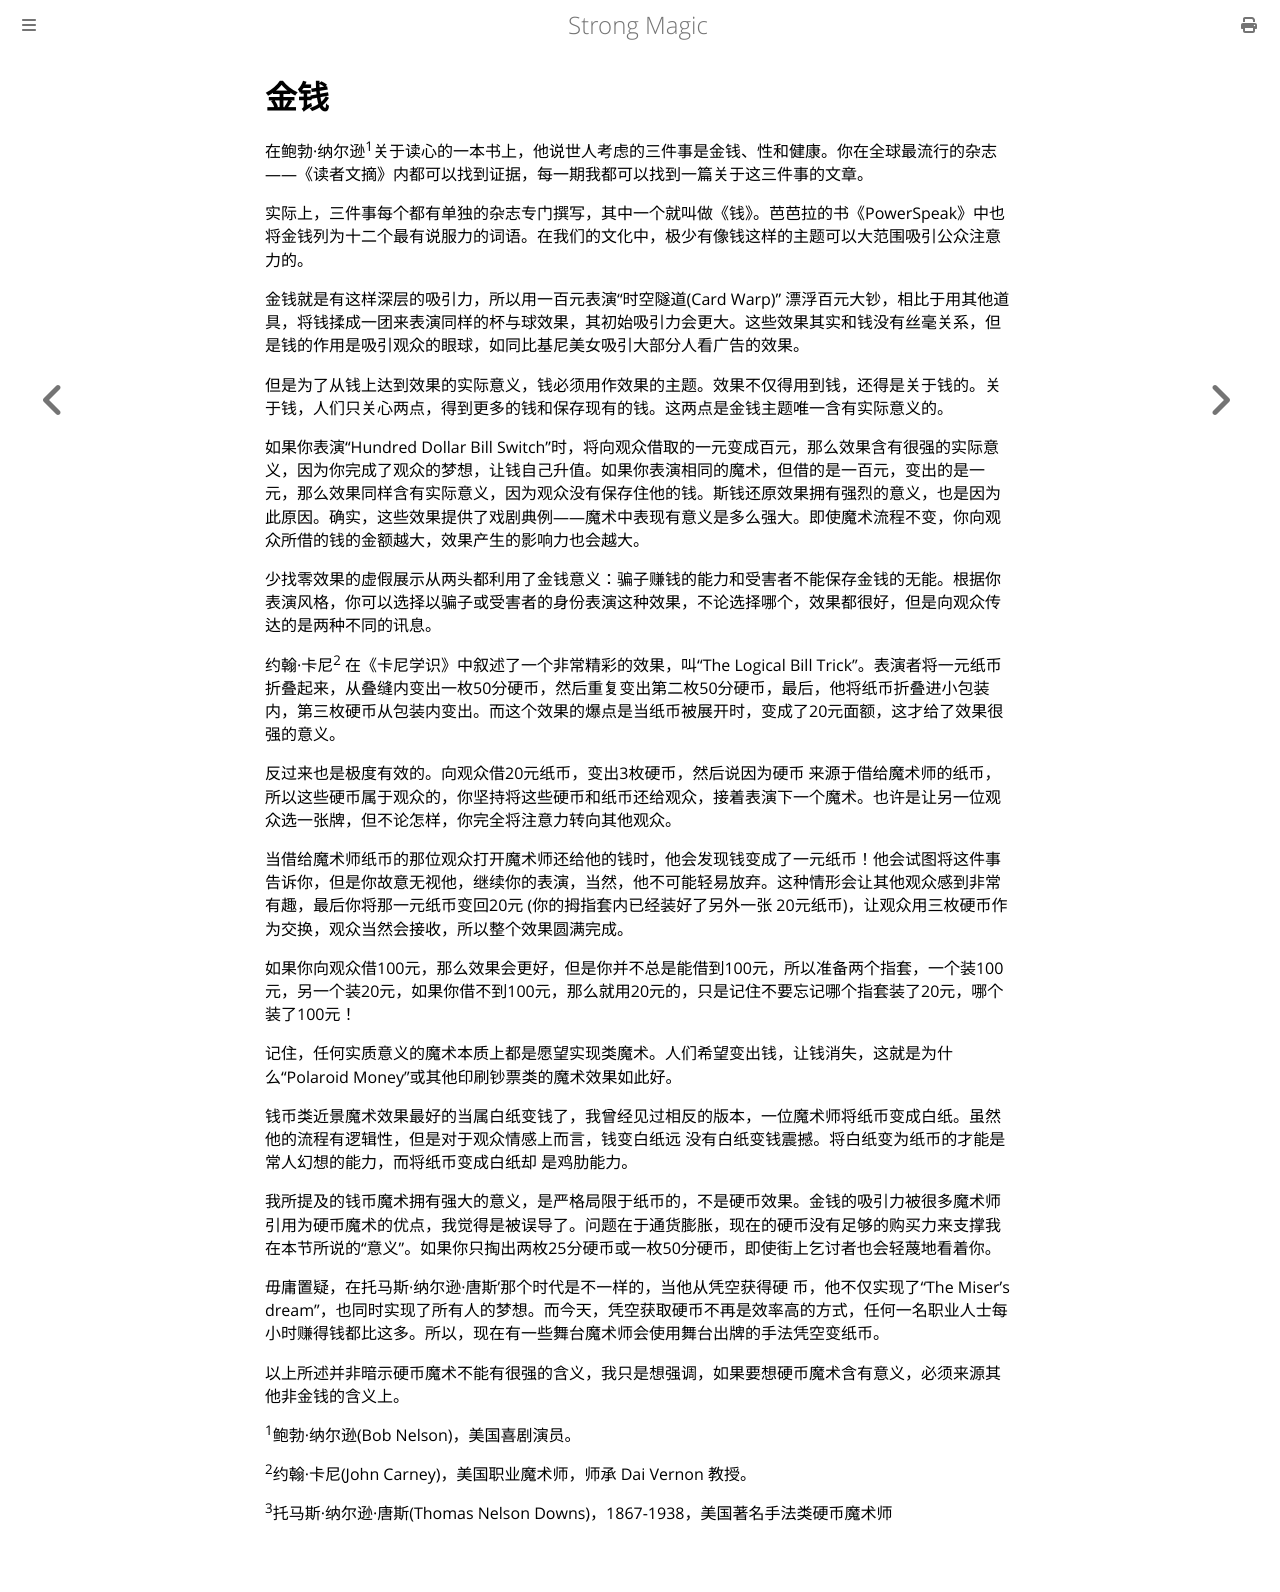

repository: ZJY0516/strong-magic · page: substantive-meaning/money.html · generator: mdbook

# 金钱

在鲍勃·纳尔逊<sup>1</sup>关于读心的一本书上，他说世人考虑的三件事是金钱、性和健康。你在全球最流行的杂志——《读者文摘》内都可以找到证据，每一期我都可以找到一篇关于这三件事的文章。

实际上，三件事每个都有单独的杂志专门撰写，其中一个就叫做《钱》。芭芭拉的书《PowerSpeak》中也将金钱列为十二个最有说服力的词语。在我们的文化中，极少有像钱这样的主题可以大范围吸引公众注意力的。

金钱就是有这样深层的吸引力，所以用一百元表演“时空隧道(Card Warp)” 漂浮百元大钞，相比于用其他道具，将钱揉成一团来表演同样的杯与球效果，其初始吸引力会更大。这些效果其实和钱没有丝毫关系，但是钱的作用是吸引观众的眼球，如同比基尼美女吸引大部分人看广告的效果。

但是为了从钱上达到效果的实际意义，钱必须用作效果的主题。效果不仅得用到钱，还得是关于钱的。关于钱，人们只关心两点，得到更多的钱和保存现有的钱。这两点是金钱主题唯一含有实际意义的。

如果你表演“Hundred Dollar Bill Switch”时，将向观众借取的一元变成百元，那么效果含有很强的实际意义，因为你完成了观众的梦想，让钱自己升值。如果你表演相同的魔术，但借的是一百元，变出的是一元，那么效果同样含有实际意义，因为观众没有保存住他的钱。斯钱还原效果拥有强烈的意义，也是因为此原因。确实，这些效果提供了戏剧典例——魔术中表现有意义是多么强大。即使魔术流程不变，你向观众所借的钱的金额越大，效果产生的影响力也会越大。

少找零效果的虚假展示从两头都利用了金钱意义：骗子赚钱的能力和受害者不能保存金钱的无能。根据你表演风格，你可以选择以骗子或受害者的身份表演这种效果，不论选择哪个，效果都很好，但是向观众传达的是两种不同的讯息。

约翰·卡尼<sup>2</sup>  在《卡尼学识》中叙述了一个非常精彩的效果，叫“The Logical Bill Trick”。表演者将一元纸币折叠起来，从叠缝内变出一枚50分硬币，然后重复变出第二枚50分硬币，最后，他将纸币折叠进小包装内，第三枚硬币从包装内变出。而这个效果的爆点是当纸币被展开时，变成了20元面额，这才给了效果很强的意义。

反过来也是极度有效的。向观众借20元纸币，变出3枚硬币，然后说因为硬币 来源于借给魔术师的纸币，所以这些硬币属于观众的，你坚持将这些硬币和纸币还给观众，接着表演下一个魔术。也许是让另一位观众选一张牌，但不论怎样，你完全将注意力转向其他观众。

当借给魔术师纸币的那位观众打开魔术师还给他的钱时，他会发现钱变成了一元纸币！他会试图将这件事告诉你，但是你故意无视他，继续你的表演，当然，他不可能轻易放弃。这种情形会让其他观众感到非常有趣，最后你将那一元纸币变回20元 (你的拇指套内已经装好了另外一张 20元纸币)，让观众用三枚硬币作为交换，观众当然会接收，所以整个效果圆满完成。

如果你向观众借100元，那么效果会更好，但是你并不总是能借到100元，所以准备两个指套，一个装100元，另一个装20元，如果你借不到100元，那么就用20元的，只是记住不要忘记哪个指套装了20元，哪个装了100元！

记住，任何实质意义的魔术本质上都是愿望实现类魔术。人们希望变出钱，让钱消失，这就是为什么“Polaroid Money”或其他印刷钞票类的魔术效果如此好。

钱币类近景魔术效果最好的当属白纸变钱了，我曾经见过相反的版本，一位魔术师将纸币变成白纸。虽然他的流程有逻辑性，但是对于观众情感上而言，钱变白纸远 没有白纸变钱震撼。将白纸变为纸币的才能是常人幻想的能力，而将纸币变成白纸却 是鸡肋能力。

我所提及的钱币魔术拥有强大的意义，是严格局限于纸币的，不是硬币效果。金钱的吸引力被很多魔术师引用为硬币魔术的优点，我觉得是被误导了。问题在于通货膨胀，现在的硬币没有足够的购买力来支撑我在本节所说的“意义”。如果你只掏出两枚25分硬币或一枚50分硬币，即使街上乞讨者也会轻蔑地看着你。

毋庸置疑，在托马斯·纳尔逊·唐斯'那个时代是不一样的，当他从凭空获得硬 币，他不仅实现了“The Miser's dream”，也同时实现了所有人的梦想。而今天，凭空获取硬币不再是效率高的方式，任何一名职业人士每小时赚得钱都比这多。所以，现在有一些舞台魔术师会使用舞台出牌的手法凭空变纸币。

以上所述并非暗示硬币魔术不能有很强的含义，我只是想强调，如果要想硬币魔术含有意义，必须来源其他非金钱的含义上。

<sup>1</sup>鲍勃·纳尔逊(Bob Nelson)，美国喜剧演员。

<sup>2</sup>约翰·卡尼(John Carney)，美国职业魔术师，师承 Dai Vernon 教授。

<sup>3</sup>托马斯·纳尔逊·唐斯(Thomas Nelson Downs)，1867-1938，美国著名手法类硬币魔术师
